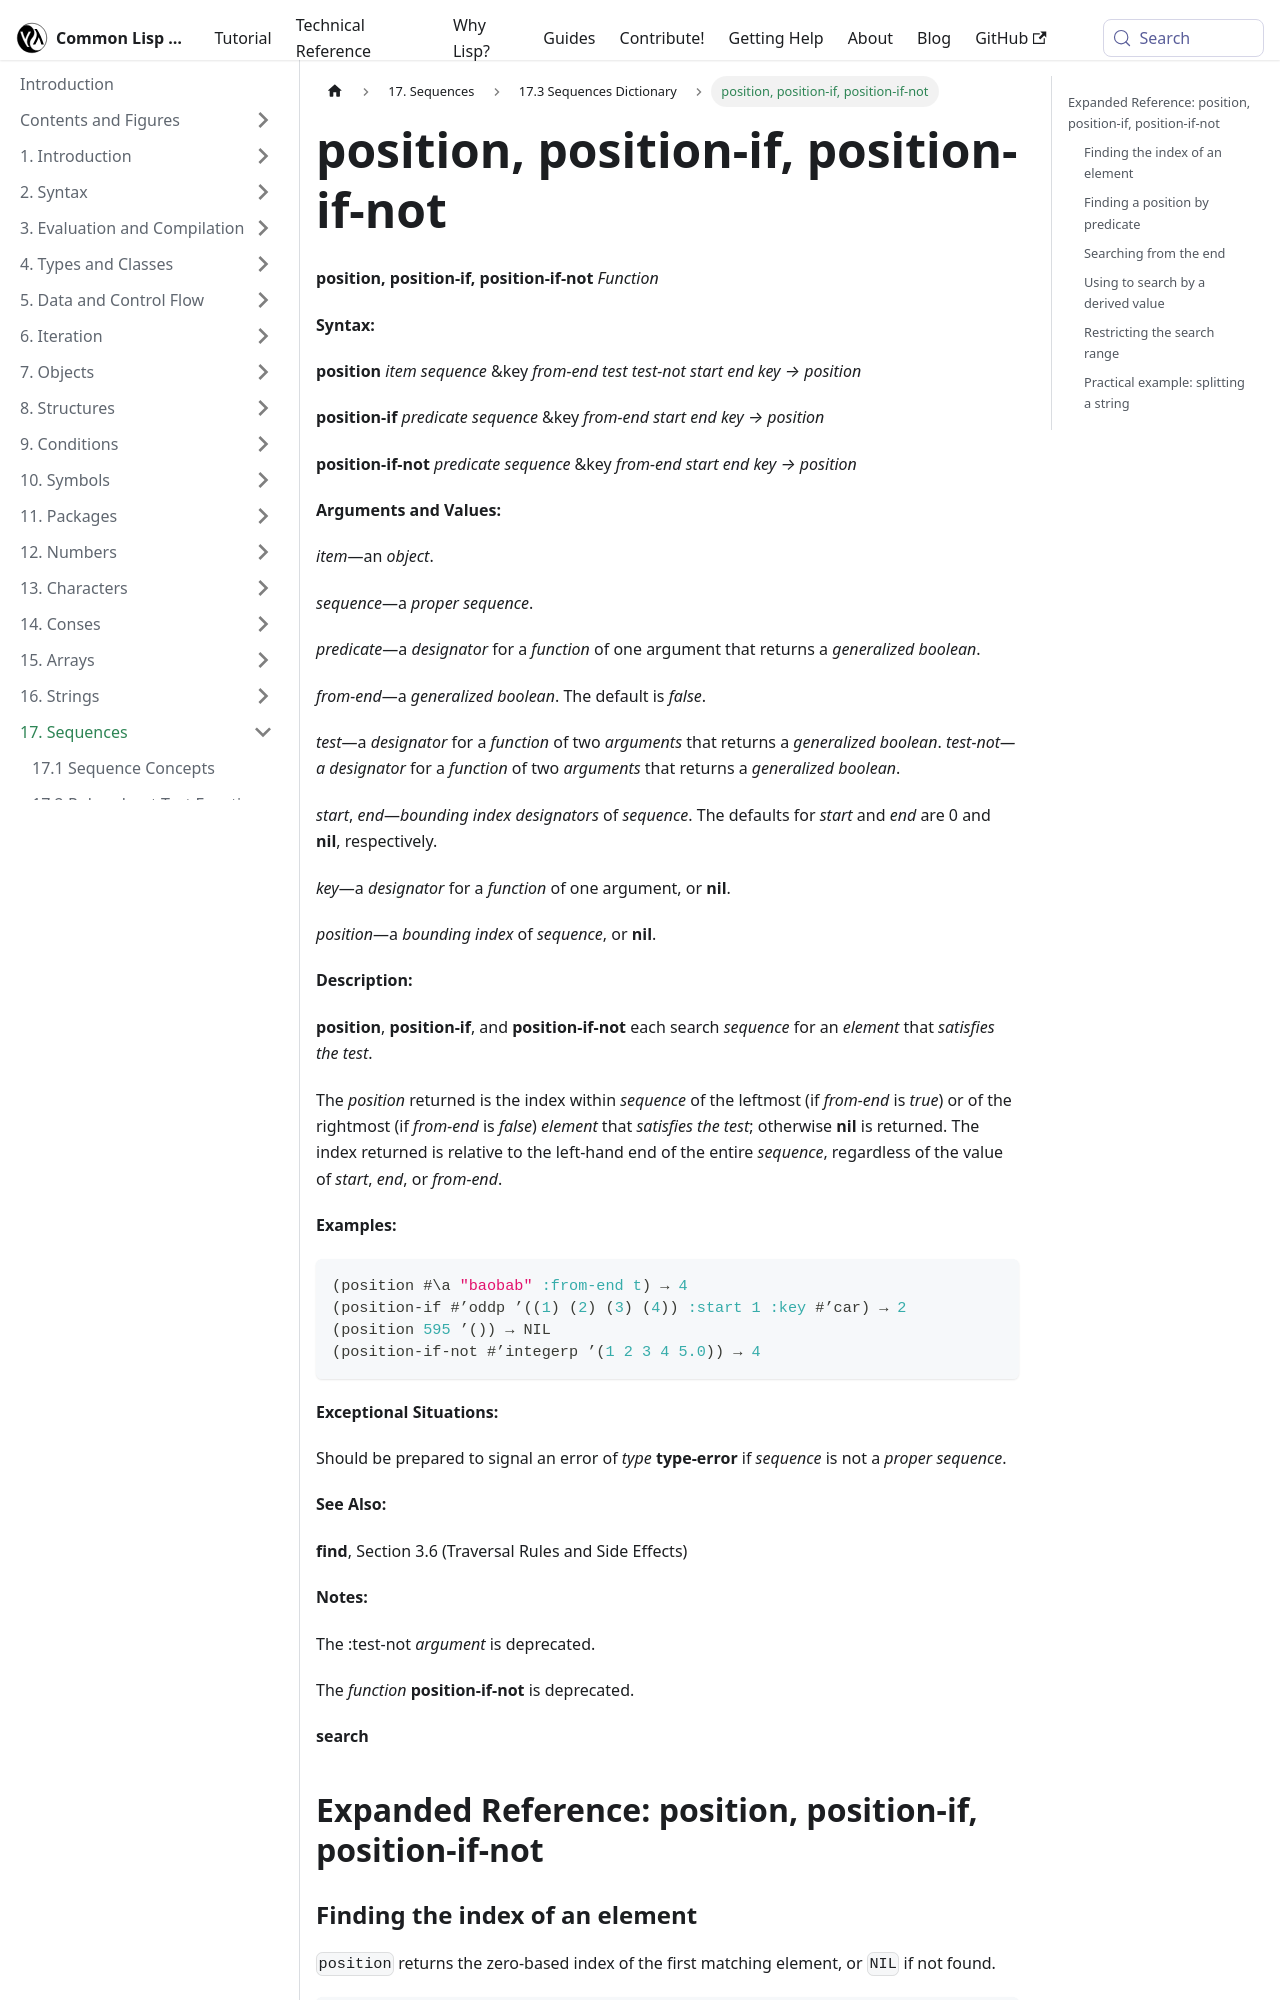

repository: lisp-docs/cl-language-reference · page: chap-17/bh-d-dictionary/position_position-if_position-if-not_function.html · generator: docusaurus

---
title: "position, position-if, position-if-not"
---

# position, position-if, position-if-not

import PositionFunction from './_position_position-if_position-if-not_function.md';

<PositionFunction />

## Expanded Reference: position, position-if, position-if-not

### Finding the index of an element

`position` returns the zero-based index of the first matching element, or `NIL` if not found.

```lisp
(position 'c '(a b c d e))
=> 2
(position #\l "hello")
=> 2
(position 99 '(1 2 3))
=> NIL
```

### Finding a position by predicate

`position-if` returns the index of the first element satisfying the predicate.

```lisp
(position-if #'evenp '(1 3 5 2 7))
=> 3
(position-if #'digit-char-p "abc123")
=> 3
```
